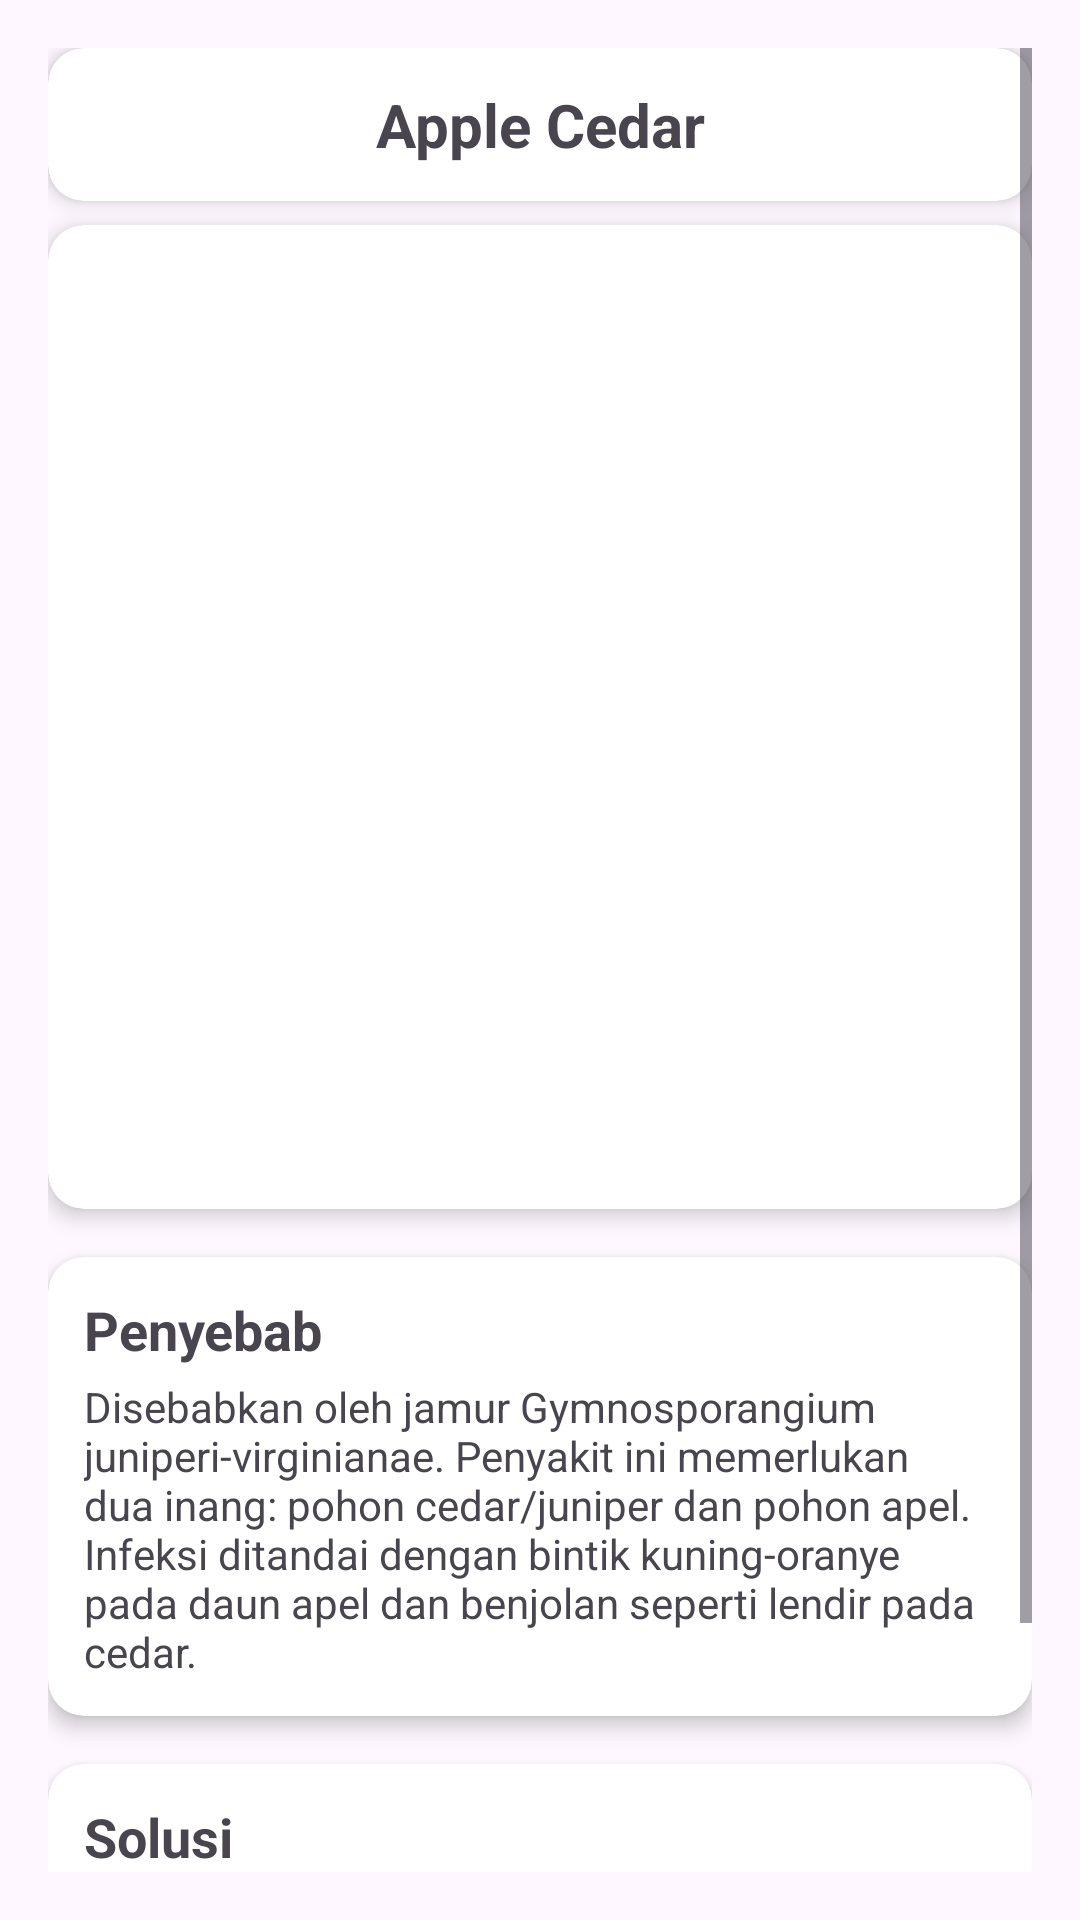

Write the Android layout XML for this screen, with the resource values it uses.
<!-- AndroidManifest.xml: application theme Theme.App_leaff -->
<!-- res/layout/activity_cedar.xml -->
<?xml version="1.0" encoding="utf-8"?>
<ScrollView xmlns:android="http://schemas.android.com/apk/res/android"
    xmlns:app="http://schemas.android.com/apk/res-auto"
    xmlns:tools="http://schemas.android.com/tools"
    android:layout_width="match_parent"
    android:layout_height="match_parent"
    android:fillViewport="true"
    android:padding="16dp"
    tools:context=".cedar">

    <androidx.constraintlayout.widget.ConstraintLayout
        android:id="@+id/main"
        android:layout_width="match_parent"
        android:layout_height="wrap_content">

        <androidx.cardview.widget.CardView
            android:id="@+id/cardTitle"
            android:layout_width="0dp"
            android:layout_height="wrap_content"
            app:cardCornerRadius="12dp"
            app:cardElevation="4dp"
            app:layout_constraintTop_toTopOf="parent"
            app:layout_constraintStart_toStartOf="parent"
            app:layout_constraintEnd_toEndOf="parent"
            android:layout_marginBottom="8dp">

            <TextView
                android:id="@+id/titleText"
                android:layout_width="match_parent"
                android:layout_height="wrap_content"
                android:text="Apple Cedar"
                android:textSize="20sp"
                android:textStyle="bold"
                android:gravity="center"
                android:padding="12dp" />
        </androidx.cardview.widget.CardView>

        <androidx.cardview.widget.CardView
            android:id="@+id/cardImage"
            android:layout_width="0dp"
            android:layout_height="0dp"
            app:cardCornerRadius="12dp"
            app:cardElevation="4dp"
            app:layout_constraintTop_toBottomOf="@id/cardTitle"
            app:layout_constraintStart_toStartOf="parent"
            app:layout_constraintEnd_toEndOf="parent"
            app:layout_constraintDimensionRatio="H,1:1"
            android:layout_marginTop="8dp">

            <ImageView
                android:id="@+id/mainImage"
                android:layout_width="match_parent"
                android:layout_height="match_parent"
                android:scaleType="centerCrop"
                android:src="@drawable/cedar"
                android:contentDescription="Gambar Penyakit" />
        </androidx.cardview.widget.CardView>

        <androidx.cardview.widget.CardView
            android:id="@+id/cardPenyebab"
            android:layout_width="0dp"
            android:layout_height="wrap_content"
            app:cardCornerRadius="12dp"
            app:cardElevation="4dp"
            app:layout_constraintTop_toBottomOf="@id/cardImage"
            app:layout_constraintStart_toStartOf="parent"
            app:layout_constraintEnd_toEndOf="parent"
            android:layout_marginTop="16dp">

            <LinearLayout
                android:layout_width="match_parent"
                android:layout_height="wrap_content"
                android:orientation="vertical"
                android:padding="12dp">

                <TextView
                    android:layout_width="wrap_content"
                    android:layout_height="wrap_content"
                    android:text="Penyebab"
                    android:textStyle="bold"
                    android:textSize="18sp"
                    android:layout_marginBottom="4dp" />

                <TextView
                    android:id="@+id/textPenyebab"
                    android:layout_width="match_parent"
                    android:layout_height="wrap_content"
                    android:text="Disebabkan oleh jamur Gymnosporangium juniperi-virginianae. Penyakit ini memerlukan dua inang: pohon cedar/juniper dan pohon apel. Infeksi ditandai dengan bintik kuning-oranye pada daun apel dan benjolan seperti lendir pada cedar." />
            </LinearLayout>
        </androidx.cardview.widget.CardView>

        <androidx.cardview.widget.CardView
            android:id="@+id/cardSolusi"
            android:layout_width="0dp"
            android:layout_height="wrap_content"
            app:cardCornerRadius="12dp"
            app:cardElevation="4dp"
            app:layout_constraintTop_toBottomOf="@id/cardPenyebab"
            app:layout_constraintStart_toStartOf="parent"
            app:layout_constraintEnd_toEndOf="parent"
            android:layout_marginTop="16dp"
            android:layout_marginBottom="16dp">

            <LinearLayout
                android:layout_width="match_parent"
                android:layout_height="wrap_content"
                android:orientation="vertical"
                android:padding="12dp">

                <TextView
                    android:layout_width="wrap_content"
                    android:layout_height="wrap_content"
                    android:text="Solusi"
                    android:textStyle="bold"
                    android:textSize="18sp"
                    android:layout_marginBottom="4dp" />

                <TextView
                    android:id="@+id/textSolusi"
                    android:layout_width="match_parent"
                    android:layout_height="wrap_content"
                    android:text="Solusi pengendalian Apple Cedar meliputi:\n\n1. Hindari menanam apel dekat pohon cedar atau juniper.\n2. Potong dan musnahkan bagian cedar yang mengandung spora (gall).\n3. Semprot pohon apel dengan fungisida sistemik (misal: myclobutanil) saat tunas mulai tumbuh." />
            </LinearLayout>
        </androidx.cardview.widget.CardView>

    </androidx.constraintlayout.widget.ConstraintLayout>
</ScrollView>
<!-- resources referenced by this layout -->
<resources>
  <style name="Theme.App_leaff" parent="Base.Theme.App_leaff" />
  <style name="Base.Theme.App_leaff" parent="Theme.Material3.DayNight.NoActionBar">
          
          
      </style>
</resources>
